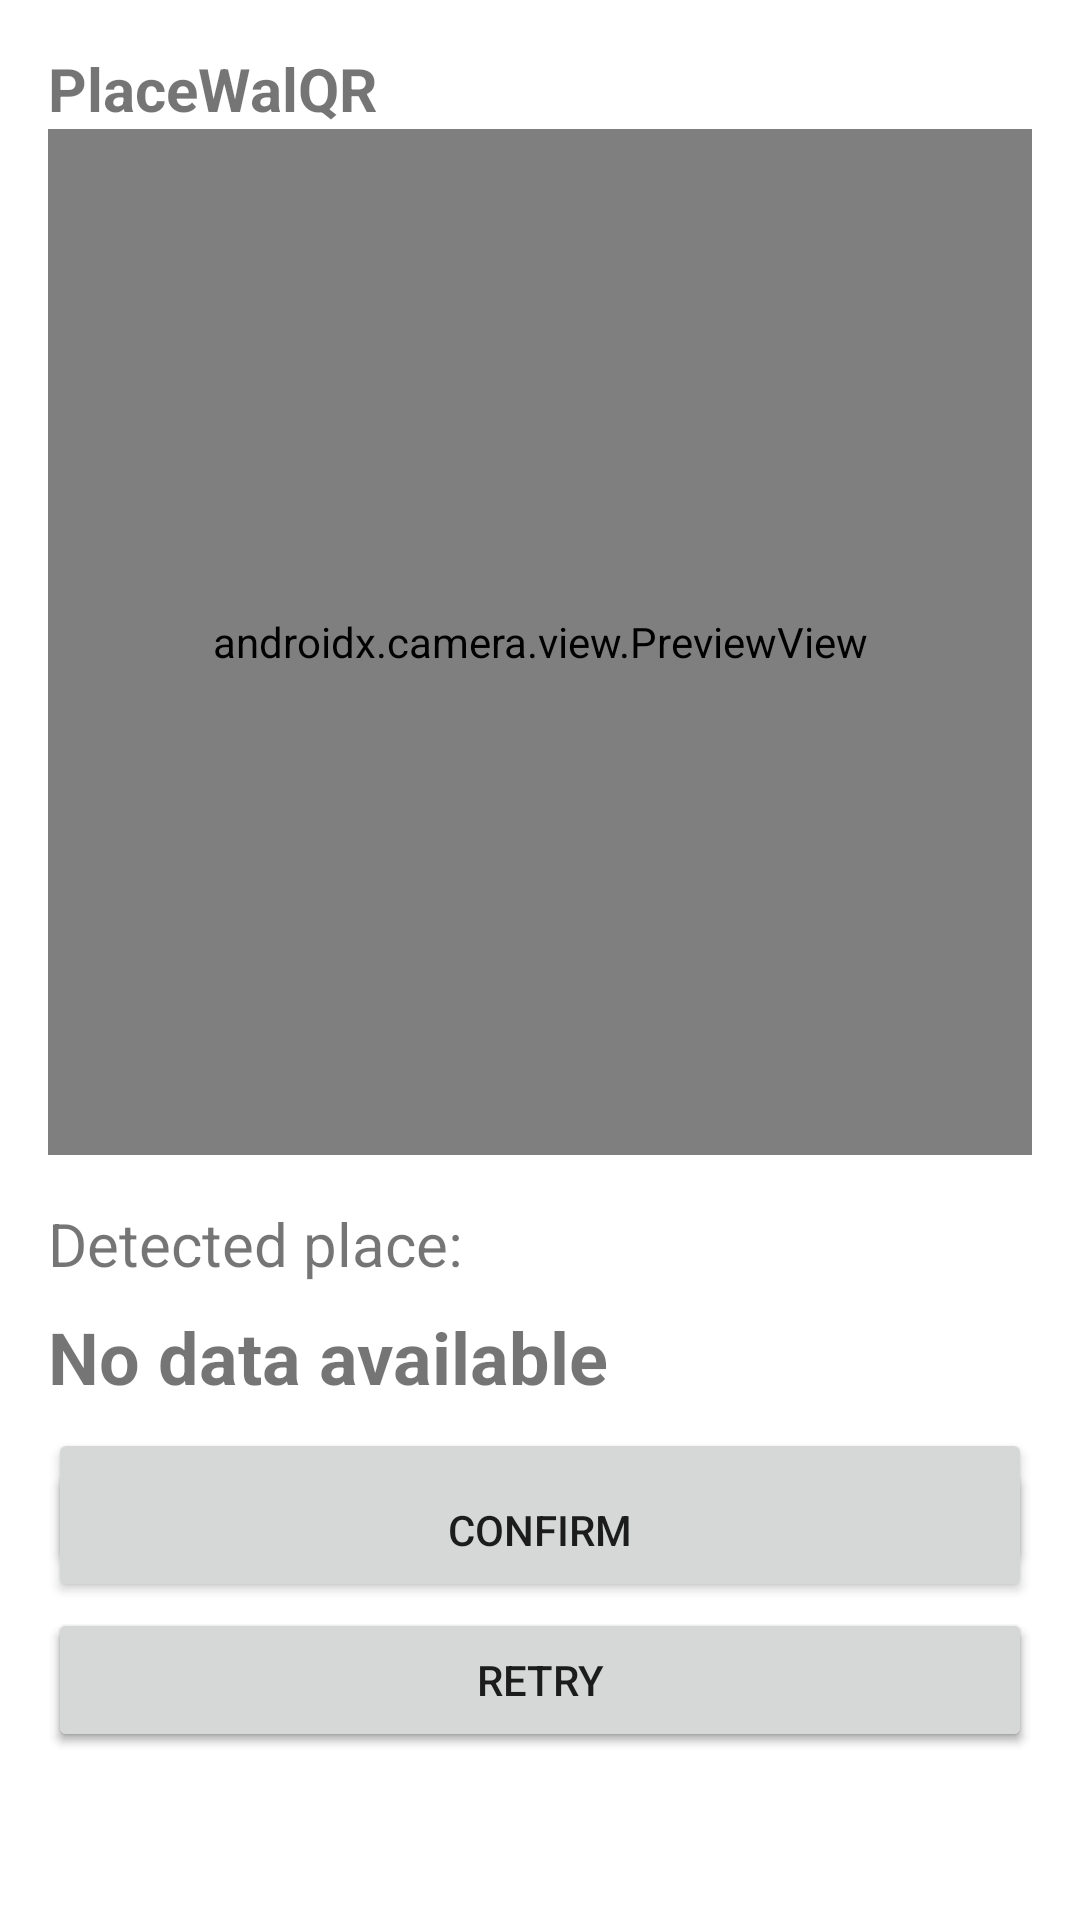

Android layout source for this screen:
<!-- AndroidManifest.xml: application theme Theme.PlaceWalQR -->
<!-- res/layout/camera_activity.xml -->
<?xml version="1.0" encoding="utf-8"?>
<androidx.constraintlayout.widget.ConstraintLayout
    xmlns:android="http://schemas.android.com/apk/res/android"
    xmlns:app="http://schemas.android.com/apk/res-auto"
    android:layout_width="match_parent"
    android:layout_height="match_parent"
    android:padding="16dp">

    <TextView
        android:id="@+id/main_label"
        android:layout_width="0dp"
        android:layout_height="wrap_content"
        android:text="@string/app_name"
        android:textSize="20sp"
        android:textStyle="bold"
        app:layout_constraintTop_toTopOf="parent"
        app:layout_constraintStart_toStartOf="parent"
        app:layout_constraintEnd_toEndOf="parent" />

    <androidx.camera.view.PreviewView
        android:id="@+id/camera_view"
        android:layout_width="0dp"
        android:layout_height="0dp"
        android:background="#000000"
        app:layout_constraintTop_toBottomOf="@id/main_label"
        app:layout_constraintBottom_toTopOf="@id/place_label_static_elem"
        app:layout_constraintStart_toStartOf="parent"
        app:layout_constraintEnd_toEndOf="parent"
        app:layout_constraintHeight_percent="0.5625" />

    <TextView
        android:id="@+id/place_label_static_elem"
        android:layout_width="0dp"
        android:layout_height="wrap_content"
        android:layout_marginTop="16dp"
        android:text="@string/place_label_static"
        android:textSize="20sp"
        app:layout_constraintTop_toBottomOf="@id/camera_view"
        app:layout_constraintStart_toStartOf="parent"
        app:layout_constraintEnd_toEndOf="parent" />

    <TextView
        android:id="@+id/place_view"
        android:layout_width="0dp"
        android:layout_height="wrap_content"
        android:layout_marginTop="8dp"
        android:text="No data available"
        android:textSize="24sp"
        android:textStyle="bold"
        android:gravity="left"
        app:layout_constraintEnd_toEndOf="parent"
        app:layout_constraintStart_toStartOf="parent"
        app:layout_constraintTop_toBottomOf="@id/place_label_static_elem" />

    <TextView
        android:id="@+id/place_info"
        android:layout_width="0dp"
        android:layout_height="0dp"
        android:layout_marginTop="8dp"
        android:layout_marginBottom="16dp"
        android:text="Description"
        android:textSize="16sp"
        android:textStyle="italic"
        android:gravity="left"
        android:ellipsize="end"
        android:scrollbars="vertical"
        android:overScrollMode="ifContentScrolls"
        app:layout_constraintTop_toBottomOf="@id/place_view"
        app:layout_constraintBottom_toTopOf="@id/confirmation_button"
        app:layout_constraintStart_toStartOf="parent"
        app:layout_constraintEnd_toEndOf="parent" />

    <Button
        android:id="@+id/confirmation_button"
        android:layout_width="0dp"
        android:layout_height="wrap_content"
        android:layout_marginTop="0dp"
        android:layout_marginBottom="100dp"
        android:text="VISIT THIS PLACE"
        app:layout_constraintBottom_toBottomOf="parent"
        app:layout_constraintStart_toStartOf="parent"
        app:layout_constraintEnd_toEndOf="parent" />

    <androidx.compose.ui.platform.ComposeView
        android:id="@+id/compose_progress_indicator"
        android:layout_width="40dp"
        android:layout_height="40dp"
        android:visibility="gone"
        app:layout_constraintTop_toTopOf="parent"
        app:layout_constraintBottom_toBottomOf="parent"
        app:layout_constraintStart_toStartOf="parent"
        app:layout_constraintEnd_toEndOf="parent" />

    <Button
        android:id="@+id/take_souvenir_photo"
        android:layout_width="0dp"
        android:layout_height="wrap_content"
        android:layout_marginTop="0dp"
        android:layout_marginBottom="40dp"
        android:text="TAKE SOUVERNIR PHOTO"
        app:layout_constraintBottom_toBottomOf="parent"
        app:layout_constraintStart_toStartOf="parent"
        app:layout_constraintEnd_toEndOf="parent" />

    <Button
        android:id="@+id/confirm_souvenir_photo"
        android:layout_width="0dp"
        android:layout_height="wrap_content"
        android:layout_marginTop="0dp"
        android:layout_marginBottom="90dp"
        android:text="CONFIRM"
        app:layout_constraintBottom_toBottomOf="parent"
        app:layout_constraintStart_toStartOf="parent"
        app:layout_constraintEnd_toEndOf="parent" />

    <Button
        android:id="@+id/discard_souvenir_photo"
        android:layout_width="0dp"
        android:layout_height="wrap_content"
        android:layout_marginTop="0dp"
        android:layout_marginBottom="40dp"
        android:text="RETRY"
        app:layout_constraintBottom_toBottomOf="parent"
        app:layout_constraintStart_toStartOf="parent"
        app:layout_constraintEnd_toEndOf="parent" />


</androidx.constraintlayout.widget.ConstraintLayout>
<!-- resources referenced by this layout -->
<resources>
  <string name="app_name">PlaceWalQR</string>
  <string name="place_label_static">Detected place:</string>
  <style name="Theme.PlaceWalQR" parent="Theme.MaterialComponents.Light.NoActionBar" />
</resources>
